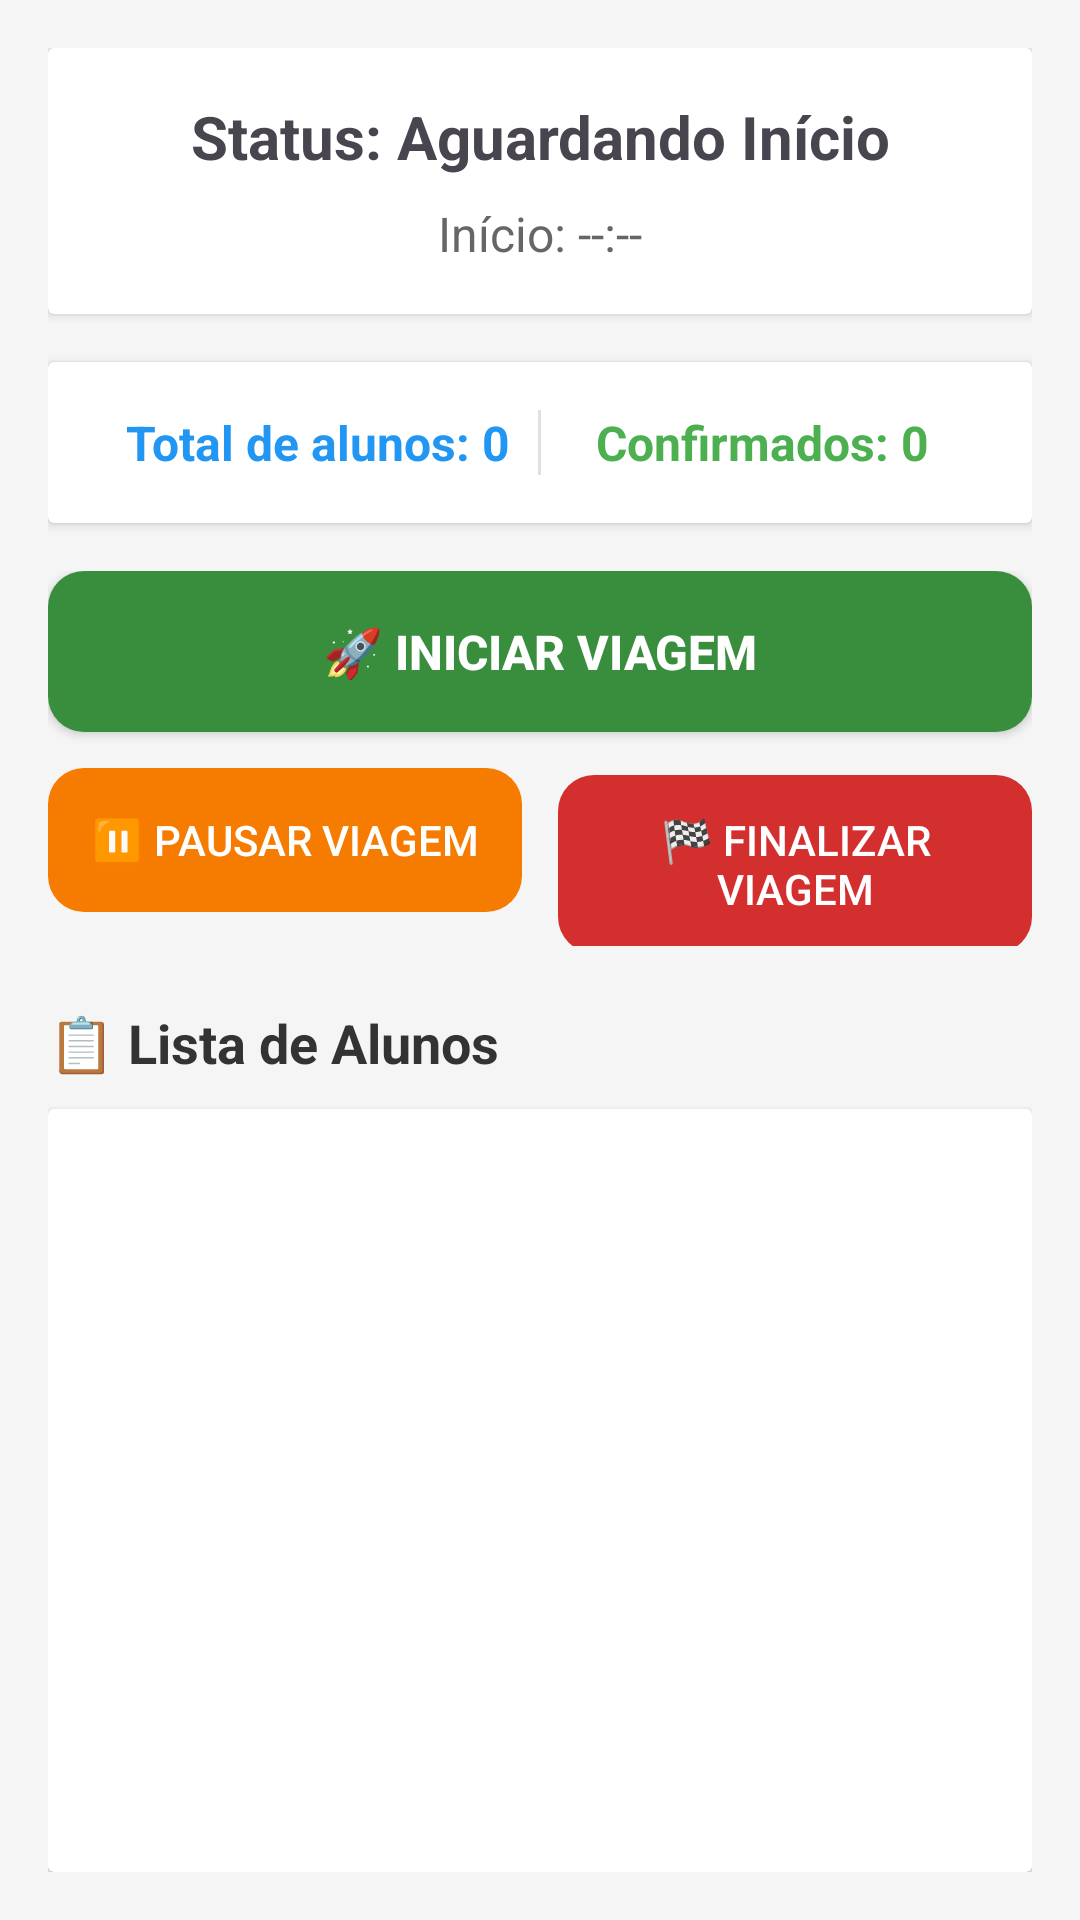

Android layout source for this screen:
<!-- AndroidManifest.xml: application theme Theme.EduTransportes -->
<!-- res/layout/activity_viagem.xml -->
<?xml version="1.0" encoding="utf-8"?>
<LinearLayout xmlns:android="http://schemas.android.com/apk/res/android"
    android:layout_width="match_parent"
    android:layout_height="match_parent"
    android:orientation="vertical"
    android:padding="16dp"
    android:background="#f5f5f5">

    
    <androidx.cardview.widget.CardView
        android:layout_width="match_parent"
        android:layout_height="wrap_content"
        android:layout_marginBottom="16dp"
        android:elevation="4dp">

        <LinearLayout
            android:layout_width="match_parent"
            android:layout_height="wrap_content"
            android:orientation="vertical"
            android:padding="16dp">

            <TextView
                android:id="@+id/text_view_status_viagem"
                android:layout_width="match_parent"
                android:layout_height="wrap_content"
                android:text="Status: Aguardando Início"
                android:textSize="20sp"
                android:textStyle="bold"
                android:gravity="center"
                android:layout_marginBottom="8dp" />

            <TextView
                android:id="@+id/txt_horario_inicio"
                android:layout_width="match_parent"
                android:layout_height="wrap_content"
                android:text="Início: --:--"
                android:textSize="16sp"
                android:gravity="center"
                android:textColor="#666666" />

        </LinearLayout>

    </androidx.cardview.widget.CardView>

    
    <androidx.cardview.widget.CardView
        android:layout_width="match_parent"
        android:layout_height="wrap_content"
        android:layout_marginBottom="16dp"
        android:elevation="4dp">

        <LinearLayout
            android:layout_width="match_parent"
            android:layout_height="wrap_content"
            android:orientation="horizontal"
            android:padding="16dp">

            <TextView
                android:id="@+id/txt_total_alunos"
                android:layout_width="0dp"
                android:layout_height="wrap_content"
                android:layout_weight="1"
                android:text="Total de alunos: 0"
                android:textSize="16sp"
                android:textStyle="bold"
                android:gravity="center"
                android:textColor="#2196F3" />

            <View
                android:layout_width="1dp"
                android:layout_height="match_parent"
                android:background="#e0e0e0" />

            <TextView
                android:id="@+id/txt_alunos_confirmados"
                android:layout_width="0dp"
                android:layout_height="wrap_content"
                android:layout_weight="1"
                android:text="Confirmados: 0"
                android:textSize="16sp"
                android:textStyle="bold"
                android:gravity="center"
                android:textColor="#4CAF50" />

        </LinearLayout>

    </androidx.cardview.widget.CardView>

    
    <LinearLayout
        android:layout_width="match_parent"
        android:layout_height="wrap_content"
        android:orientation="vertical"
        android:layout_marginBottom="20dp">

        
        <Button
            android:id="@+id/btn_iniciar_viagem"
            android:layout_width="match_parent"
            android:layout_height="wrap_content"
            android:text="🚀 Iniciar Viagem"
            android:textColor="@color/white"
            android:background="@drawable/bg_button_success"
            android:layout_marginBottom="12dp"
            android:padding="16dp"
            android:textSize="16sp"
            android:textStyle="bold" />

        
        <LinearLayout
            android:layout_width="match_parent"
            android:layout_height="wrap_content"
            android:orientation="horizontal">

            <Button
                android:id="@+id/btn_pausar_viagem"
                android:layout_width="0dp"
                android:layout_height="wrap_content"
                android:layout_weight="1"
                android:text="⏸️ Pausar Viagem"
                android:textColor="@color/white"
                android:background="@drawable/bg_button_warning"
                android:layout_marginEnd="6dp"
                android:padding="12dp"
                android:enabled="false" />

            <Button
                android:id="@+id/btn_finalizar_viagem"
                android:layout_width="0dp"
                android:layout_height="wrap_content"
                android:layout_weight="1"
                android:text="🏁 Finalizar Viagem"
                android:textColor="@color/white"
                android:background="@drawable/bg_button_error"
                android:layout_marginStart="6dp"
                android:padding="12dp"
                android:enabled="false" />

        </LinearLayout>

    </LinearLayout>

    
    <TextView
        android:layout_width="match_parent"
        android:layout_height="wrap_content"
        android:text="📋 Lista de Alunos"
        android:textSize="18sp"
        android:textStyle="bold"
        android:textColor="#333333"
        android:layout_marginBottom="10dp" />

    
    <androidx.cardview.widget.CardView
        android:layout_width="match_parent"
        android:layout_height="0dp"
        android:layout_weight="1"
        android:elevation="4dp">

        <ListView
            android:id="@+id/list_view_alunos_viagem"
            android:layout_width="match_parent"
            android:layout_height="match_parent"
            android:divider="#e0e0e0"
            android:dividerHeight="1dp"
            android:padding="8dp" />

    </androidx.cardview.widget.CardView>

</LinearLayout>
<!-- resources referenced by this layout -->
<resources>
  <color name="white">#FFFFFF</color>
  <!-- drawable bg_button_error (drawable) -->
  <?xml version="1.0" encoding="utf-8"?>
  <shape xmlns:android="http://schemas.android.com/apk/res/android"
      android:shape="rectangle">
      
      <solid android:color="@color/error_red" />
      
      <corners android:radius="12dp" />
      
      <stroke
          android:width="0dp"
          android:color="@color/transparent" />
      
      <padding
          android:left="16dp"
          android:top="12dp"
          android:right="16dp"
          android:bottom="12dp" />
      
  </shape>
  <!-- drawable bg_button_success (drawable) -->
  <?xml version="1.0" encoding="utf-8"?>
  <shape xmlns:android="http://schemas.android.com/apk/res/android"
      android:shape="rectangle">
      
      <solid android:color="@color/success_green" />
      
      <corners android:radius="12dp" />
      
      <stroke
          android:width="0dp"
          android:color="@color/transparent" />
      
      <padding
          android:left="16dp"
          android:top="12dp"
          android:right="16dp"
          android:bottom="12dp" />
      
  </shape>
  <!-- drawable bg_button_warning (drawable) -->
  <?xml version="1.0" encoding="utf-8"?>
  <shape xmlns:android="http://schemas.android.com/apk/res/android"
      android:shape="rectangle">
      
      <solid android:color="@color/warning_orange" />
      
      <corners android:radius="12dp" />
      
      <stroke
          android:width="0dp"
          android:color="@color/transparent" />
      
      <padding
          android:left="16dp"
          android:top="12dp"
          android:right="16dp"
          android:bottom="12dp" />
      
  </shape>
  <style name="Theme.EduTransportes" parent="Base.Theme.EduTransportes" />
  <color name="error_red">#D32F2F</color>
  <color name="transparent">#00000000</color>
  <color name="success_green">#388E3C</color>
  <color name="warning_orange">#F57C00</color>
  <style name="Base.Theme.EduTransportes" parent="Theme.Material3.DayNight">
          
          
      </style>
</resources>
